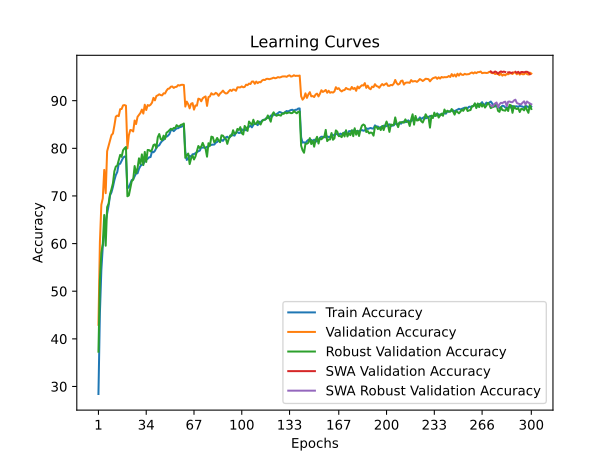

The data file committed next to this chart (first rows):
time; train_accuracy; train_loss; valid_accuracy; valid_loss; valid_accuracy_robust; valid_accuracy_swa; valid_accuracy_robust_swa
53,3873; 28,4250; 2,0239; 42,9500; 2,1086; 37,3103; 42,9500; 37,3103
106,5401; 45,3550; 1,7049; 60,2600; 1,4816; 52,3793; 60,2600; 52,3793
158,8357; 54,3925; 1,5297; 68,1400; 1,3464; 58,0690; 68,1400; 58,0690
210,8213; 59,3725; 1,4306; 69,5200; 1,2434; 60,0000; 69,5200; 60,0000
262,7340; 62,3600; 1,3664; 75,4700; 1,1377; 66,0000; 75,4700; 66,0000
316,2851; 64,6375; 1,3166; 70,5800; 1,2507; 59,5517; 70,5800; 59,5517
368,9692; 66,3625; 1,2722; 79,3800; 1,0484; 67,6552; 79,3800; 67,6552
421,5654; 67,9275; 1,2422; 80,5100; 1,0476; 68,3793; 80,5100; 68,3793
475,4966; 70,1050; 1,2015; 81,7300; 1,0334; 70,3793; 81,7300; 70,3793
528,9986; 70,7575; 1,1759; 82,7700; 0,9662; 71,4138; 82,7700; 71,4138
582,9243; 71,8925; 1,1498; 83,1100; 0,9516; 72,6552; 83,1100; 72,6552
635,6101; 73,2925; 1,1209; 84,7500; 0,9514; 75,1724; 84,7500; 75,1724
688,8863; 74,3700; 1,0996; 86,6500; 0,8778; 76,1724; 86,6500; 76,1724
743,5131; 75,0225; 1,0837; 86,8800; 0,8618; 76,3448; 86,8800; 76,3448
796,6925; 76,7050; 1,0449; 86,7500; 0,8631; 77,4828; 86,7500; 77,4828
850,3241; 76,7525; 1,0408; 88,2100; 0,8164; 78,6207; 88,2100; 78,6207
903,4011; 77,3475; 1,0263; 88,2500; 0,8218; 78,2069; 88,2500; 78,2069
956,8133; 77,9950; 1,0129; 89,0100; 0,7955; 79,5862; 89,0100; 79,5862
1010,5445; 78,2800; 1,0068; 89,0800; 0,7891; 80,0000; 89,0800; 80,0000
1063,7947; 78,1775; 1,0077; 88,9500; 0,7908; 80,2759; 88,9500; 80,2759
1117,5130; 71,6200; 1,1542; 79,9700; 1,0159; 69,9310; 79,9700; 69,9310
1170,9944; 71,8075; 1,1497; 82,7400; 0,9824; 70,1034; 82,7400; 70,1034
1224,4390; 72,6050; 1,1357; 83,8500; 0,9396; 71,5862; 83,8500; 71,5862
1278,5599; 73,3400; 1,1184; 83,7800; 0,9527; 73,1034; 83,7800; 73,1034
1332,5942; 73,5000; 1,1128; 83,5300; 0,9363; 73,4138; 83,5300; 73,4138
1386,2630; 74,1375; 1,0976; 85,8400; 0,8936; 76,2759; 85,8400; 76,2759
1440,4697; 74,7425; 1,0866; 85,0900; 0,9082; 74,7586; 85,0900; 74,7586
1495,1056; 74,7500; 1,0785; 86,6000; 0,8780; 75,8276; 86,6000; 75,8276
1548,6251; 75,6925; 1,0643; 86,9900; 0,8379; 77,8966; 86,9900; 77,8966
1601,6231; 76,2900; 1,0518; 87,4300; 0,8287; 76,6897; 87,4300; 76,6897
1655,4561; 76,5425; 1,0443; 88,1300; 0,8280; 78,7241; 88,1300; 78,7241
1709,5393; 76,7200; 1,0365; 87,2900; 0,8453; 76,4828; 87,2900; 76,4828
1763,4908; 77,2500; 1,0267; 89,1500; 0,7906; 79,2414; 89,1500; 79,2414
1817,6100; 77,6150; 1,0191; 88,0400; 0,8273; 77,1379; 88,0400; 77,1379
1871,0180; 77,8125; 1,0150; 89,0800; 0,7996; 79,6552; 89,0800; 79,6552
1924,4536; 78,1050; 1,0041; 88,9300; 0,7985; 79,6207; 88,9300; 79,6207
1978,6443; 78,1675; 1,0051; 89,1500; 0,7909; 79,3448; 89,1500; 79,3448
2032,0935; 79,3450; 0,9772; 89,5800; 0,7671; 79,7241; 89,5800; 79,7241
2084,6700; 79,1600; 0,9795; 90,6000; 0,7577; 80,6897; 90,6000; 80,6897
2138,3648; 79,4700; 0,9732; 90,0700; 0,7593; 80,8276; 90,0700; 80,8276
2191,6945; 80,0875; 0,9592; 90,9700; 0,7461; 80,0690; 90,9700; 80,0690
2245,5008; 80,4900; 0,9498; 91,1200; 0,7349; 82,3448; 91,1200; 82,3448
2298,8926; 80,6425; 0,9468; 91,3400; 0,7348; 83,0000; 91,3400; 83,0000
2352,9587; 81,1700; 0,9334; 91,1700; 0,7373; 81,9310; 91,1700; 81,9310
2406,7531; 81,5550; 0,9256; 91,1100; 0,7447; 81,7241; 91,1100; 81,7241
2458,9870; 81,7450; 0,9209; 91,5400; 0,7258; 82,6552; 91,5400; 82,6552
2512,6634; 82,4425; 0,9106; 91,5100; 0,7238; 81,9655; 91,5100; 81,9655
2566,8251; 82,4275; 0,9078; 92,1000; 0,7092; 83,2759; 92,1000; 83,2759
2620,7166; 82,6400; 0,8999; 92,4900; 0,6981; 83,4828; 92,4900; 83,4828
2674,1248; 82,9750; 0,8906; 92,5600; 0,7149; 83,7931; 92,5600; 83,7931
2727,5810; 83,7575; 0,8798; 92,9300; 0,6949; 84,1034; 92,9300; 84,1034
2781,9798; 83,8975; 0,8765; 92,9800; 0,6890; 83,9310; 92,9800; 83,9310
2835,5707; 83,6000; 0,8756; 92,6800; 0,6993; 84,2759; 92,6800; 84,2759
2887,4418; 83,9025; 0,8711; 92,8700; 0,6896; 84,2414; 92,8700; 84,2414
2940,1684; 84,2000; 0,8642; 92,9100; 0,6835; 84,8621; 92,9100; 84,8621
2992,1300; 84,2050; 0,8638; 93,2700; 0,6808; 84,5862; 93,2700; 84,5862
3044,5980; 84,4150; 0,8616; 93,1700; 0,6736; 84,6552; 93,1700; 84,6552
3098,1783; 84,4975; 0,8595; 93,3100; 0,6730; 84,9310; 93,3100; 84,9310
3151,4408; 84,6250; 0,8572; 93,3400; 0,6744; 85,0000; 93,3400; 85,0000
3204,9094; 84,8700; 0,8505; 93,2900; 0,6705; 85,2069; 93,2900; 85,2069
... 240 more rows
